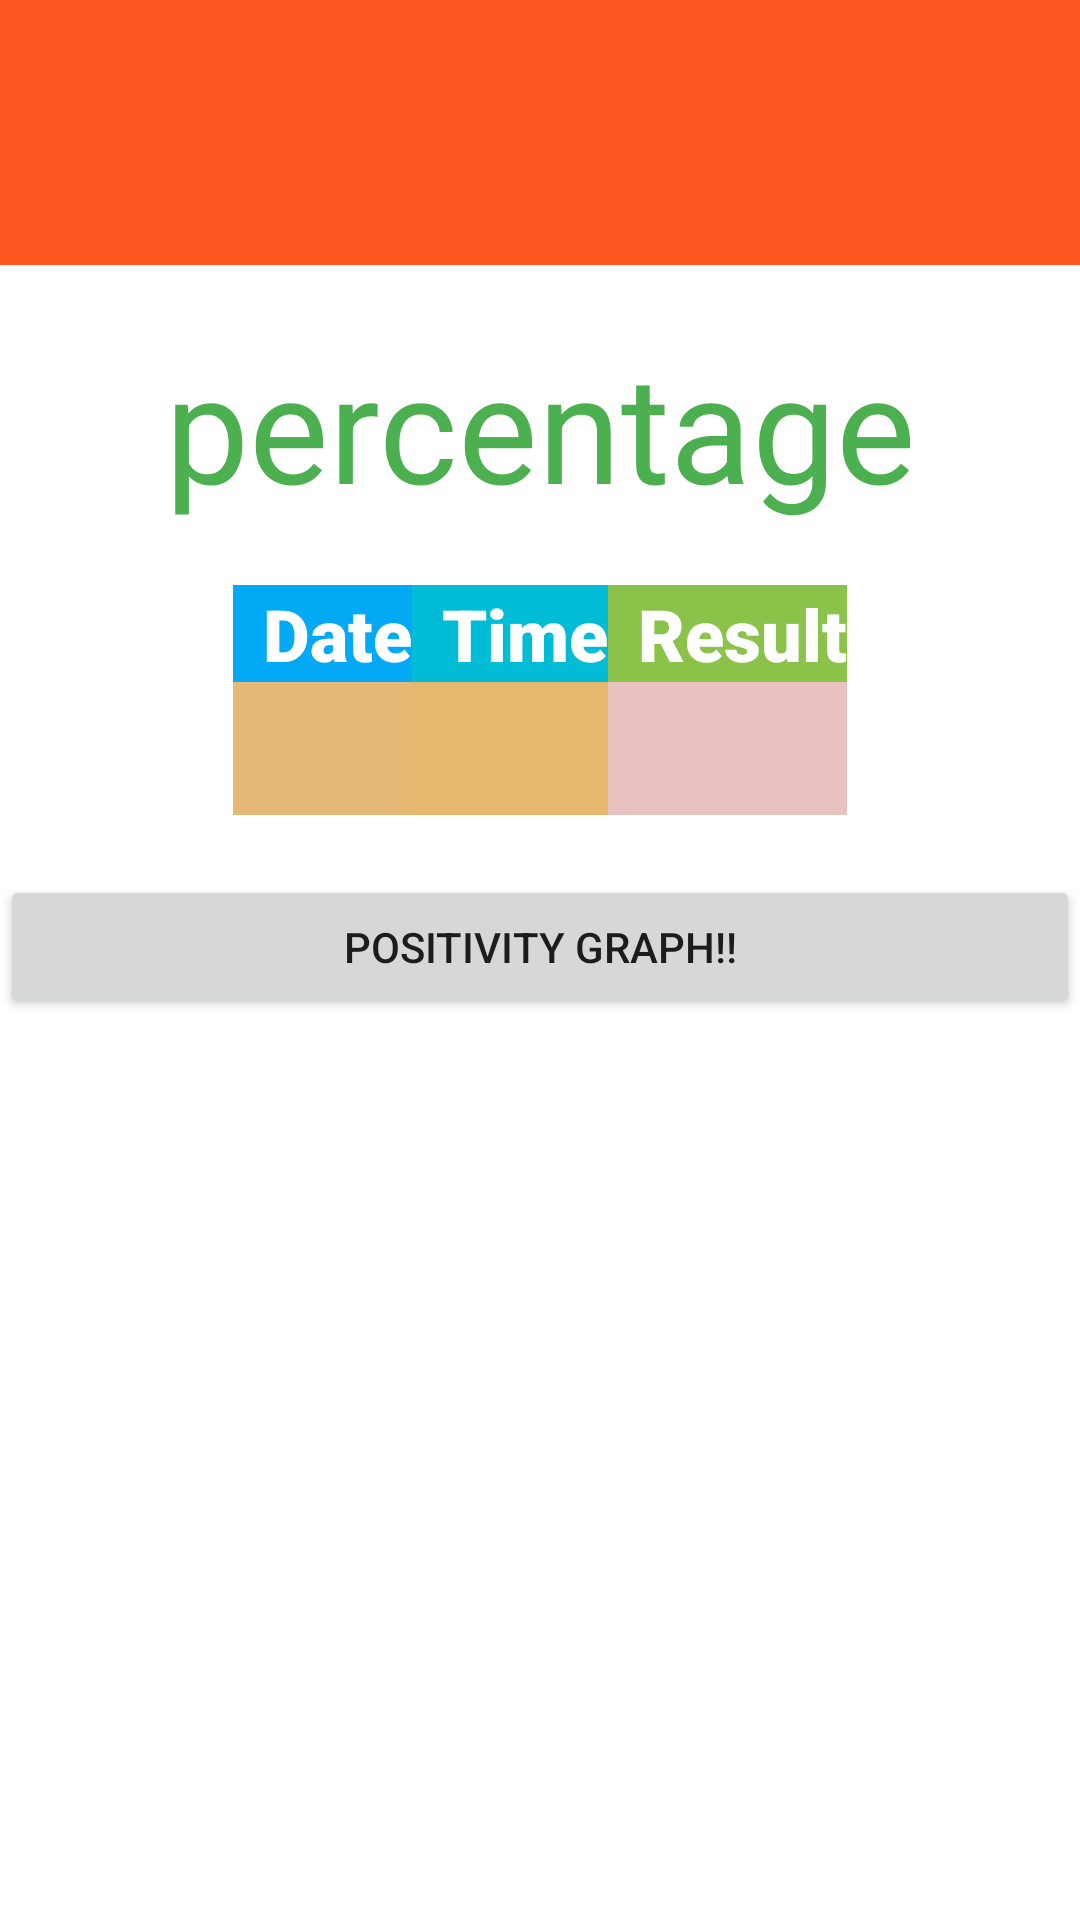

The Android layout XML behind this screen, and the referenced resources:
<!-- AndroidManifest.xml: application theme Theme.Android_template -->
<!-- res/layout/activity_results.xml -->
<?xml version="1.0" encoding="utf-8"?>
<androidx.constraintlayout.widget.ConstraintLayout xmlns:android="http://schemas.android.com/apk/res/android"
    xmlns:app="http://schemas.android.com/apk/res-auto"
    xmlns:tools="http://schemas.android.com/tools"
    android:layout_width="match_parent"
    android:layout_height="match_parent"
    tools:context=".Results">

    <ScrollView
        android:layout_width="match_parent"
        android:layout_height="match_parent"
        tools:layout_editor_absoluteX="-159dp"
        tools:layout_editor_absoluteY="98dp">

        <LinearLayout
            android:layout_width="match_parent"
            android:layout_height="wrap_content"
            android:orientation="vertical">

            <TextView
                android:id="@+id/result_analysis"
                android:layout_width="match_parent"
                android:layout_height="wrap_content"

                android:background="#FF5722"
                android:fontFamily="sans-serif-condensed-light"
                android:gravity="center"
                android:padding="20dp"
                android:shadowColor="#E91E63"
                android:textColor="#FFFFFF"
                android:textColorHighlight="#B6BEC5"
                android:textSize="36sp"
                android:textStyle="bold" />

            <TextView
                android:id="@+id/PERCENTAGE"
                android:layout_width="match_parent"
                android:layout_height="wrap_content"
                android:layout_gravity="center"
                android:layout_marginTop="20dp"
                android:gravity="center"
                android:text="percentage"
                android:textColor="#4CAF50"
                android:textSize="50sp" />

            <LinearLayout
                android:layout_width="wrap_content"
                android:layout_height="wrap_content"
                android:layout_gravity="center_horizontal"
                android:layout_margin="20dp"
                android:orientation="horizontal">

                <LinearLayout
                    android:layout_width="wrap_content"
                    android:layout_height="match_parent"
                    android:orientation="vertical">

                    <TextView
                        android:id="@+id/date"
                        android:layout_width="match_parent"
                        android:layout_height="wrap_content"
                        android:background="#03A9F4"
                        android:fontFamily="sans-serif-black"
                        android:paddingLeft="10dp"
                        android:text="Date"
                        android:textColor="#FFFFFF"
                        android:textSize="24sp" />

                    <TextView
                        android:id="@+id/date_result"
                        android:layout_width="match_parent"
                        android:layout_height="wrap_content"
                        android:background="#E6B875"
                        android:fontFamily="sans-serif-medium"
                        android:padding="10dp"
                        android:textSize="18sp" />
                </LinearLayout>

                <LinearLayout
                    android:layout_width="wrap_content"
                    android:layout_height="wrap_content"
                    android:orientation="vertical">

                    <TextView
                        android:id="@+id/Time"
                        android:layout_width="match_parent"
                        android:layout_height="wrap_content"
                        android:background="#00BCD4"
                        android:fontFamily="sans-serif-black"
                        android:paddingLeft="10dp"
                        android:text="Time"
                        android:textColor="#FFFFFF"
                        android:textSize="24sp" />

                    <TextView
                        android:id="@+id/Time_result"
                        android:layout_width="match_parent"
                        android:layout_height="wrap_content"
                        android:background="#E8B76F"
                        android:fontFamily="sans-serif-medium"
                        android:padding="10dp"
                        android:textSize="18sp" />
                </LinearLayout>

                <LinearLayout
                    android:layout_width="wrap_content"
                    android:layout_height="match_parent"
                    android:orientation="vertical">

                    <TextView
                        android:id="@+id/Result"
                        android:layout_width="match_parent"
                        android:layout_height="wrap_content"
                        android:background="#8BC34A"
                        android:fontFamily="sans-serif-black"
                        android:paddingLeft="10dp"
                        android:text="Result"
                        android:textColor="#FFFFFF"
                        android:textSize="24sp" />

                    <TextView
                        android:id="@+id/Result_result"
                        android:layout_width="match_parent"
                        android:layout_height="wrap_content"
                        android:background="#EAC1C1"
                        android:fontFamily="sans-serif-medium"
                        android:padding="10dp"
                        android:textSize="18sp" />
                </LinearLayout>
            </LinearLayout>

            <Button
                android:id="@+id/graph"
                android:layout_width="match_parent"
                android:layout_height="wrap_content"
                android:text="Positivity Graph!!" />

        </LinearLayout>
    </ScrollView>

</androidx.constraintlayout.widget.ConstraintLayout>
<!-- resources referenced by this layout -->
<resources>
  <style name="Theme.Android_template" parent="Theme.MaterialComponents.Light.NoActionBar">
          
          <item name="colorPrimary">@color/purple_200</item>
          <item name="colorPrimaryVariant">@color/purple_700</item>
          <item name="colorOnPrimary">@color/black</item>
          
          <item name="colorSecondary">@color/teal_200</item>
          <item name="colorSecondaryVariant">@color/teal_200</item>
          <item name="colorOnSecondary">@color/black</item>
          
          <item name="android:statusBarColor" tools:targetApi="l">?attr/colorPrimaryVariant</item>
          
      </style>
  <!-- not gathered from this repository: default colours our renderer supplied (Android Studio template values) -->
  <color name="purple_200">#FFBB86FC</color>
  <color name="purple_700">#FF3700B3</color>
  <color name="teal_200">#FF03DAC5</color>
  <color name="black">#FF000000</color>
</resources>
